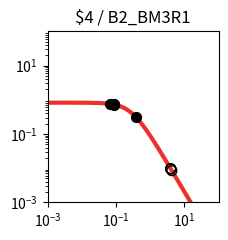

Source code (Python): (Note: this script raises an exception after producing the figure.)
import matplotlib.pyplot as plt
import matplotlib.ticker as ticker
import numpy as np

fig, ax = plt.subplots(figsize=(2.5,2.5))

plt.xlim(1.000000e-03, 1.000000e+02)
plt.ylim(1.000000e-03, 1.000000e+02)

x = np.array([1.000000e-03,1.122018e-03,1.258925e-03,1.412538e-03,1.584893e-03,1.778279e-03,1.995262e-03,2.238721e-03,2.511886e-03,2.818383e-03,3.162278e-03,3.548134e-03,3.981072e-03,4.466836e-03,5.011872e-03,5.623413e-03,6.309573e-03,7.079458e-03,7.943282e-03,8.912509e-03,1.000000e-02,1.122018e-02,1.258925e-02,1.412538e-02,1.584893e-02,1.778279e-02,1.995262e-02,2.238721e-02,2.511886e-02,2.818383e-02,3.162278e-02,3.548134e-02,3.981072e-02,4.466836e-02,5.011872e-02,5.623413e-02,6.309573e-02,7.079458e-02,7.943282e-02,8.912509e-02,1.000000e-01,1.122018e-01,1.258925e-01,1.412538e-01,1.584893e-01,1.778279e-01,1.995262e-01,2.238721e-01,2.511886e-01,2.818383e-01,3.162278e-01,3.548134e-01,3.981072e-01,4.466836e-01,5.011872e-01,5.623413e-01,6.309573e-01,7.079458e-01,7.943282e-01,8.912509e-01,1.000000e+00,1.122018e+00,1.258925e+00,1.412538e+00,1.584893e+00,1.778279e+00,1.995262e+00,2.238721e+00,2.511886e+00,2.818383e+00,3.162278e+00,3.548134e+00,3.981072e+00,4.466836e+00,5.011872e+00,5.623413e+00,6.309573e+00,7.079458e+00,7.943282e+00,8.912509e+00,1.000000e+01,1.122018e+01,1.258925e+01,1.412538e+01,1.584893e+01,1.778279e+01,1.995262e+01,2.238721e+01,2.511886e+01,2.818383e+01,3.162278e+01,3.548134e+01,3.981072e+01,4.466836e+01,5.011872e+01,5.623413e+01,6.309573e+01,7.079458e+01,7.943282e+01,8.912509e+01,1.000000e+02,])
y = np.array([8.219400e-01,8.219271e-01,8.219115e-01,8.218926e-01,8.218696e-01,8.218416e-01,8.218078e-01,8.217666e-01,8.217167e-01,8.216560e-01,8.215824e-01,8.214931e-01,8.213846e-01,8.212530e-01,8.210933e-01,8.208994e-01,8.206642e-01,8.203787e-01,8.200325e-01,8.196125e-01,8.191032e-01,8.184856e-01,8.177371e-01,8.168303e-01,8.157319e-01,8.144024e-01,8.127941e-01,8.108499e-01,8.085021e-01,8.056697e-01,8.022576e-01,7.981536e-01,7.932271e-01,7.873270e-01,7.802807e-01,7.718935e-01,7.619500e-01,7.502167e-01,7.364483e-01,7.203966e-01,7.018247e-01,6.805248e-01,6.563407e-01,6.291939e-01,5.991091e-01,5.662382e-01,5.308754e-01,4.934599e-01,4.545641e-01,4.148627e-01,3.750891e-01,3.359820e-01,2.982313e-01,2.624319e-01,2.290505e-01,1.984097e-01,1.706879e-01,1.459329e-01,1.240842e-01,1.049986e-01,8.847644e-02,7.428478e-02,6.217651e-02,5.190485e-02,4.323354e-02,3.594326e-02,2.983521e-02,2.473248e-02,2.047991e-02,1.694300e-02,1.400624e-02,1.157120e-02,9.554497e-03,7.885857e-03,6.506302e-03,5.366496e-03,4.425283e-03,3.648409e-03,3.007416e-03,2.478699e-03,2.042701e-03,1.683237e-03,1.386922e-03,1.142697e-03,9.414293e-04,7.755779e-04,6.389218e-04,5.263289e-04,4.335671e-04,3.571467e-04,2.941914e-04,2.423301e-04,1.996089e-04,1.644177e-04,1.354297e-04,1.115518e-04,9.188336e-05,7.568249e-05,6.233794e-05,5.134620e-05,4.229247e-05,])
c = "#ee2f2b"

hi_x = np.array([6.901265e-02,8.549778e-02,3.906662e-01,8.739201e-02,])
hi_y = np.array([7.529815e-01,7.264684e-01,3.042987e-01,7.233065e-01,])
lo_x = np.array([3.965113e+00,3.981598e+00,4.286766e+00,3.983492e+00,])
lo_y = np.array([9.618625e-03,9.552395e-03,8.446196e-03,9.544831e-03,])

plt.loglog(x,y,lw=3,color=c)
plt.scatter(hi_x,hi_y,marker='o',s=50,color='black',zorder=10)
plt.scatter(lo_x,lo_y,marker='o',s=50,edgecolors='black',color='none',zorder=10)

plt.title("$4 / B2_BM3R1")

ax.xaxis.set_major_locator(ticker.LogLocator(numticks=3))
ax.yaxis.set_major_locator(ticker.LogLocator(numticks=3))

ax.set_aspect('equal')
plt.tight_layout()

plt.savefig("/home/user/output/response_plot_$4_B2_BM3R1.png", bbox_inches='tight')
